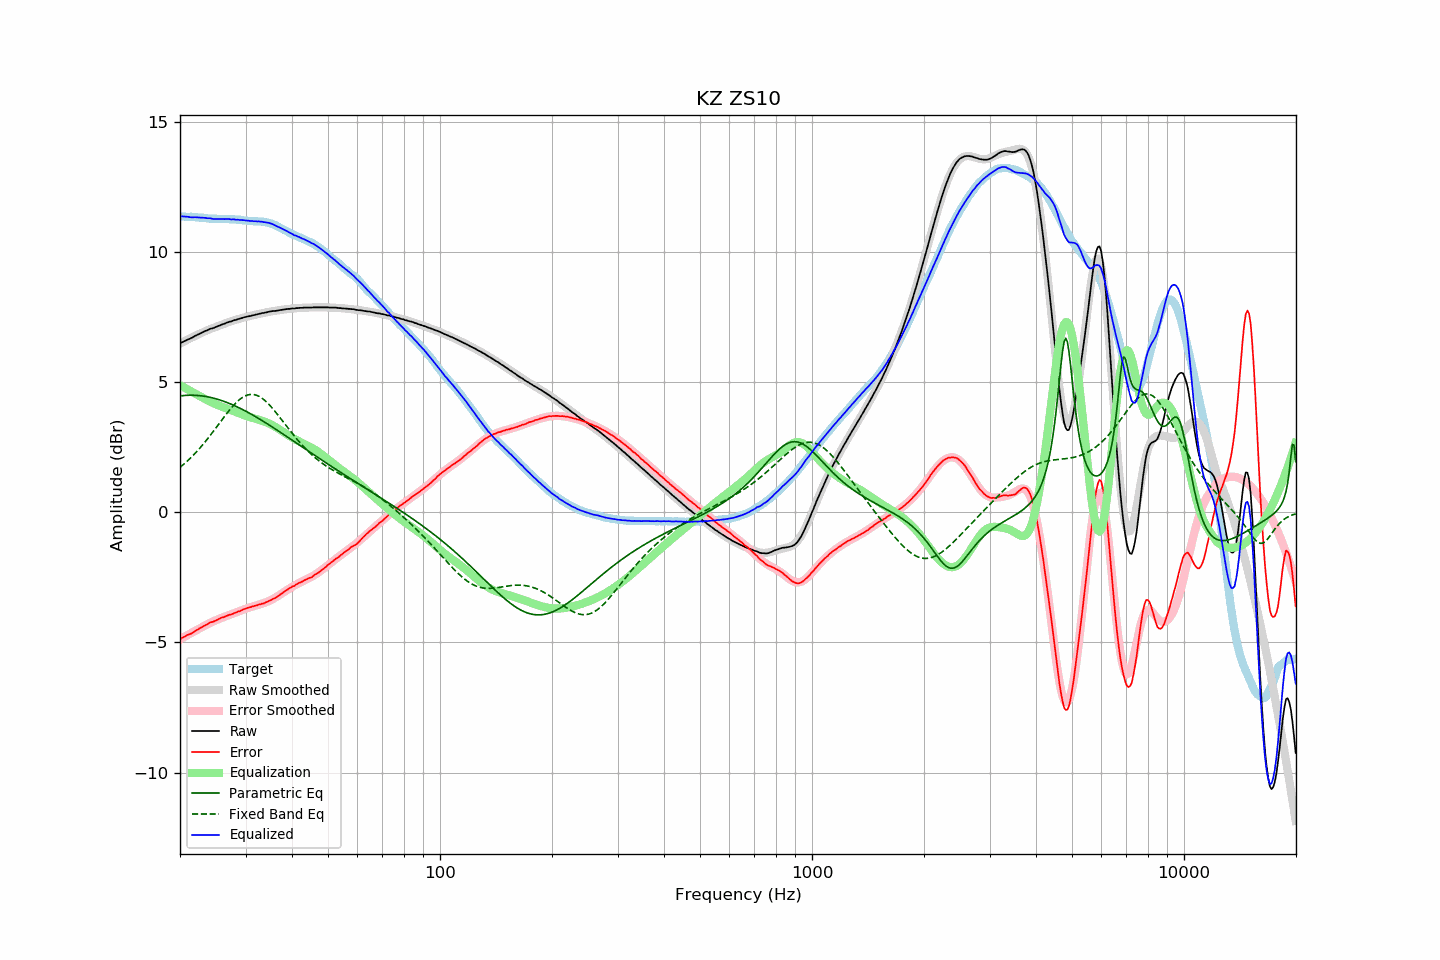

The table this chart was drawn from, first rows:
frequency, raw, error, smoothed, error_smoothed, equalization, parametric_eq, fixed_band_eq, equalized_raw, equalized_smoothed, target
20.00, 6.48, -4.88, 6.48, -4.88, 4.88, 4.47, 1.72, 11.36, 11.36, 11.36
20.20, 6.52, -4.84, 6.51, -4.84, 4.84, 4.47, 1.77, 11.36, 11.36, 11.35
20.40, 6.55, -4.81, 6.54, -4.81, 4.81, 4.48, 1.83, 11.36, 11.35, 11.35
20.61, 6.58, -4.78, 6.58, -4.78, 4.78, 4.49, 1.88, 11.35, 11.35, 11.35
20.81, 6.61, -4.73, 6.61, -4.74, 4.74, 4.49, 1.93, 11.35, 11.35, 11.34
21.02, 6.64, -4.70, 6.64, -4.71, 4.71, 4.49, 1.99, 11.34, 11.35, 11.34
21.23, 6.66, -4.68, 6.67, -4.67, 4.67, 4.49, 2.05, 11.33, 11.34, 11.34
21.44, 6.69, -4.66, 6.70, -4.64, 4.64, 4.49, 2.11, 11.33, 11.34, 11.35
21.66, 6.72, -4.62, 6.73, -4.60, 4.60, 4.49, 2.17, 11.32, 11.34, 11.34
21.87, 6.76, -4.58, 6.76, -4.57, 4.57, 4.49, 2.24, 11.33, 11.33, 11.34
22.09, 6.79, -4.54, 6.79, -4.54, 4.54, 4.49, 2.30, 11.33, 11.33, 11.33
22.31, 6.82, -4.51, 6.82, -4.50, 4.50, 4.48, 2.37, 11.32, 11.32, 11.33
22.54, 6.85, -4.47, 6.85, -4.47, 4.47, 4.48, 2.44, 11.32, 11.32, 11.31
22.76, 6.88, -4.43, 6.88, -4.44, 4.44, 4.47, 2.51, 11.31, 11.31, 11.31
22.99, 6.91, -4.40, 6.91, -4.40, 4.40, 4.46, 2.58, 11.31, 11.31, 11.31
23.22, 6.94, -4.36, 6.93, -4.37, 4.37, 4.46, 2.65, 11.31, 11.30, 11.30
23.45, 6.97, -4.33, 6.96, -4.33, 4.33, 4.45, 2.73, 11.30, 11.30, 11.30
23.69, 6.99, -4.30, 6.99, -4.30, 4.30, 4.43, 2.81, 11.29, 11.29, 11.29
23.92, 7.02, -4.26, 7.01, -4.27, 4.27, 4.42, 2.89, 11.29, 11.28, 11.28
24.16, 7.05, -4.23, 7.04, -4.24, 4.24, 4.41, 2.96, 11.29, 11.28, 11.28
24.40, 7.06, -4.22, 7.06, -4.21, 4.21, 4.39, 3.05, 11.27, 11.28, 11.27
24.65, 7.08, -4.19, 7.09, -4.18, 4.18, 4.38, 3.13, 11.26, 11.27, 11.27
24.89, 7.11, -4.16, 7.11, -4.16, 4.16, 4.36, 3.21, 11.26, 11.27, 11.27
25.14, 7.13, -4.14, 7.14, -4.13, 4.13, 4.35, 3.29, 11.26, 11.26, 11.27
25.39, 7.16, -4.10, 7.16, -4.10, 4.10, 4.33, 3.37, 11.26, 11.26, 11.26
25.65, 7.18, -4.08, 7.18, -4.08, 4.08, 4.31, 3.46, 11.26, 11.26, 11.26
25.91, 7.21, -4.05, 7.20, -4.05, 4.05, 4.29, 3.54, 11.26, 11.26, 11.25
26.16, 7.23, -4.03, 7.23, -4.03, 4.03, 4.27, 3.62, 11.26, 11.26, 11.26
26.43, 7.25, -4.01, 7.25, -4.01, 4.01, 4.24, 3.70, 11.26, 11.26, 11.26
26.69, 7.28, -3.98, 7.27, -3.99, 3.99, 4.22, 3.78, 11.26, 11.26, 11.26
26.96, 7.30, -3.96, 7.29, -3.96, 3.96, 4.20, 3.86, 11.26, 11.25, 11.25
27.23, 7.32, -3.93, 7.32, -3.94, 3.94, 4.17, 3.94, 11.25, 11.25, 11.25
27.50, 7.33, -3.92, 7.34, -3.91, 3.91, 4.14, 4.01, 11.24, 11.25, 11.25
27.77, 7.36, -3.90, 7.36, -3.89, 3.89, 4.12, 4.08, 11.25, 11.25, 11.26
28.05, 7.38, -3.87, 7.38, -3.87, 3.87, 4.09, 4.15, 11.24, 11.24, 11.24
28.33, 7.39, -3.85, 7.40, -3.84, 3.84, 4.06, 4.21, 11.23, 11.24, 11.24
28.62, 7.42, -3.81, 7.41, -3.82, 3.82, 4.03, 4.27, 11.24, 11.23, 11.23
28.90, 7.43, -3.81, 7.43, -3.80, 3.80, 4.00, 4.32, 11.22, 11.23, 11.24
29.19, 7.45, -3.77, 7.45, -3.77, 3.77, 3.97, 4.37, 11.22, 11.22, 11.22
29.48, 7.47, -3.74, 7.47, -3.75, 3.75, 3.94, 4.41, 11.22, 11.21, 11.21
29.78, 7.49, -3.72, 7.48, -3.73, 3.73, 3.91, 4.45, 11.21, 11.21, 11.21
30.08, 7.50, -3.70, 7.50, -3.70, 3.70, 3.88, 4.48, 11.20, 11.20, 11.20
30.38, 7.52, -3.67, 7.51, -3.68, 3.68, 3.84, 4.50, 11.20, 11.20, 11.19
30.68, 7.53, -3.66, 7.53, -3.66, 3.66, 3.81, 4.52, 11.19, 11.19, 11.19
30.99, 7.54, -3.64, 7.54, -3.64, 3.64, 3.78, 4.52, 11.18, 11.19, 11.18
31.30, 7.56, -3.62, 7.56, -3.62, 3.62, 3.74, 4.52, 11.18, 11.18, 11.18
31.61, 7.57, -3.61, 7.57, -3.61, 3.61, 3.71, 4.52, 11.17, 11.18, 11.17
31.93, 7.59, -3.58, 7.59, -3.59, 3.59, 3.67, 4.50, 11.18, 11.18, 11.17
32.24, 7.60, -3.58, 7.60, -3.57, 3.57, 3.63, 4.48, 11.17, 11.17, 11.17
32.57, 7.62, -3.54, 7.62, -3.55, 3.55, 3.60, 4.45, 11.17, 11.17, 11.16
32.89, 7.63, -3.54, 7.63, -3.53, 3.53, 3.56, 4.42, 11.16, 11.16, 11.16
33.22, 7.65, -3.51, 7.64, -3.51, 3.51, 3.52, 4.38, 11.16, 11.15, 11.16
33.55, 7.65, -3.51, 7.66, -3.49, 3.49, 3.48, 4.33, 11.14, 11.15, 11.15
33.89, 7.67, -3.47, 7.67, -3.47, 3.47, 3.45, 4.28, 11.14, 11.14, 11.14
34.23, 7.68, -3.44, 7.68, -3.44, 3.44, 3.41, 4.22, 11.12, 11.12, 11.12
34.57, 7.70, -3.42, 7.69, -3.42, 3.42, 3.37, 4.16, 11.12, 11.11, 11.12
34.92, 7.71, -3.38, 7.70, -3.39, 3.39, 3.33, 4.10, 11.10, 11.09, 11.09
35.27, 7.72, -3.37, 7.71, -3.36, 3.36, 3.29, 4.03, 11.08, 11.07, 11.08
35.62, 7.73, -3.32, 7.72, -3.33, 3.33, 3.25, 3.96, 11.05, 11.05, 11.05
35.97, 7.73, -3.30, 7.73, -3.29, 3.29, 3.21, 3.88, 11.02, 11.02, 11.03
... 635 more rows
